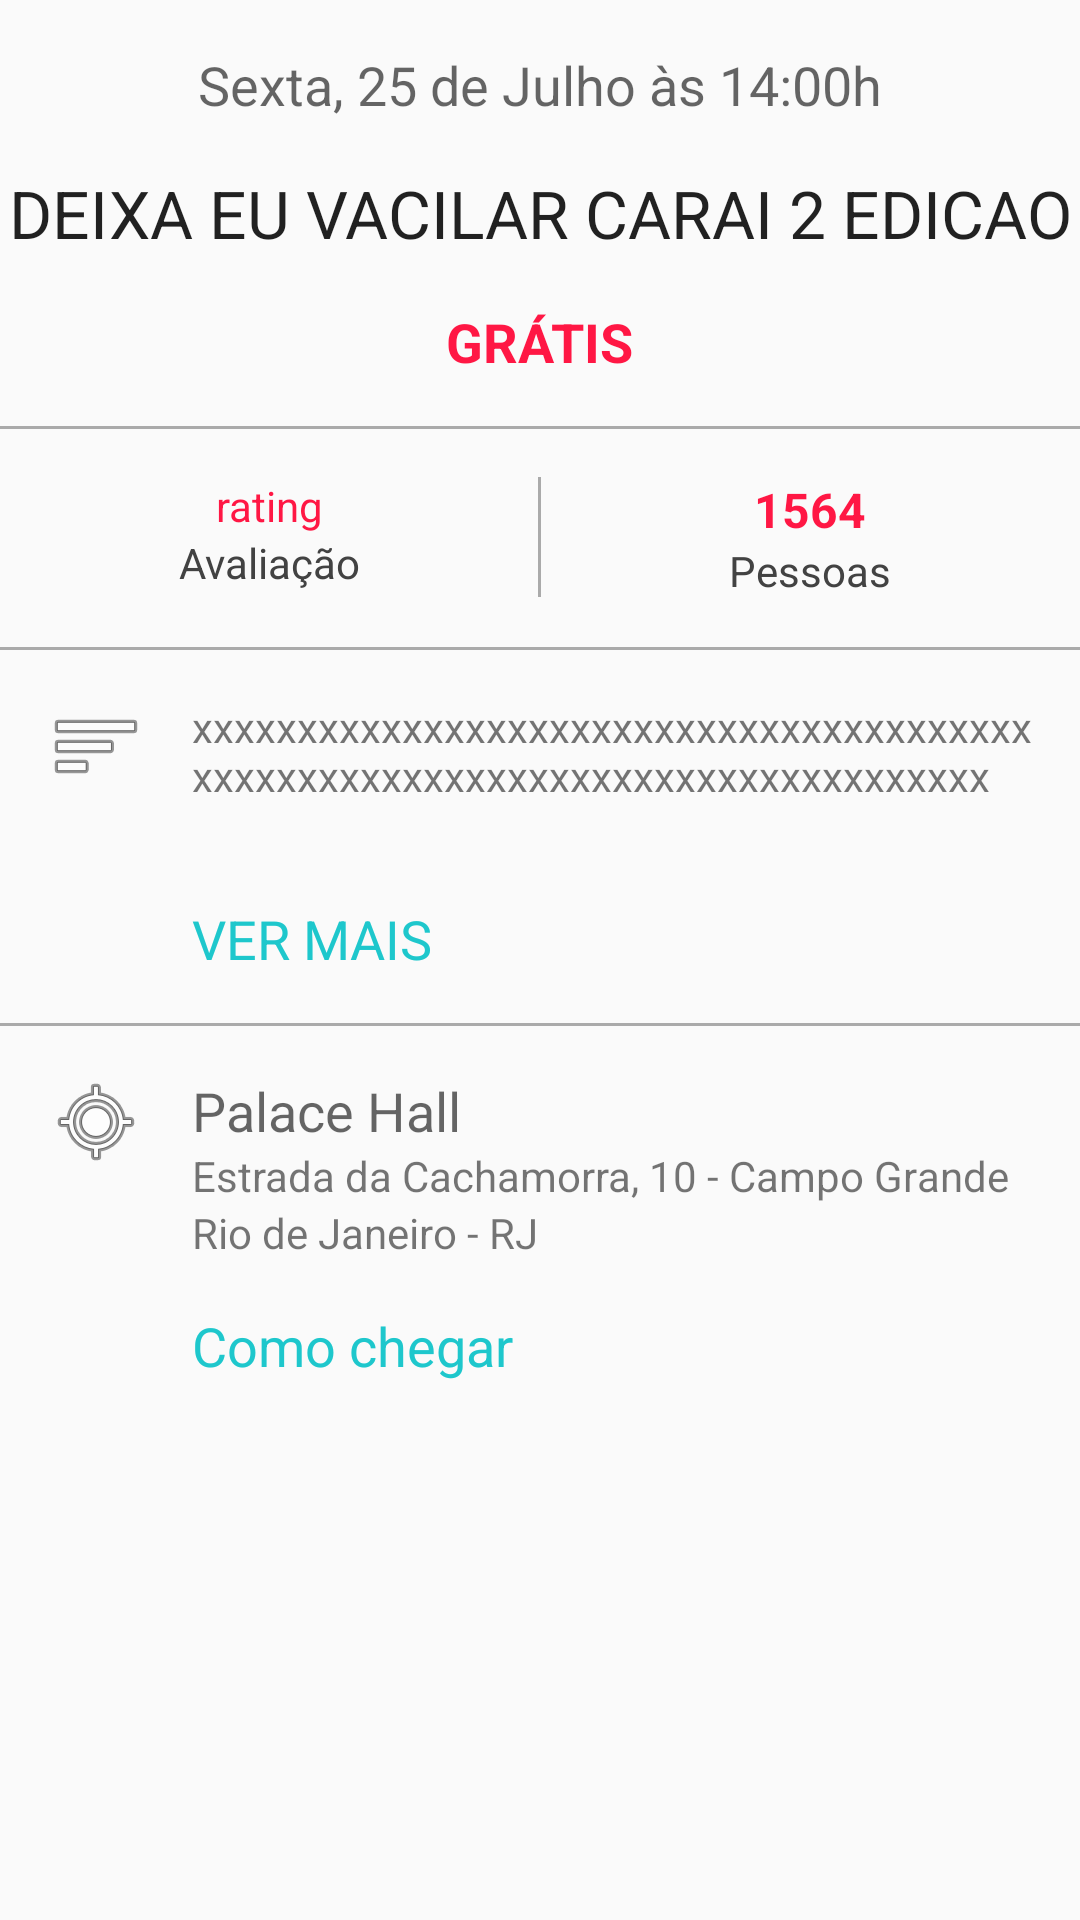

Reconstruct the res/layout file that produces this screen, plus the resources it refers to.
<!-- AndroidManifest.xml: application theme AppTheme -->
<!-- res/layout/content_event.xml -->
<?xml version="1.0" encoding="utf-8"?>
<RelativeLayout xmlns:android="http://schemas.android.com/apk/res/android"
    xmlns:app="http://schemas.android.com/apk/res-auto"
    xmlns:tools="http://schemas.android.com/tools"
    android:layout_width="match_parent"
    android:layout_height="wrap_content"
    app:layout_behavior="@string/appbar_scrolling_view_behavior"
    tools:context="br.com.mytho.role.activity.EventActivity"
    tools:showIn="@layout/activity_event">


    <LinearLayout
        android:layout_marginTop="@dimen/activity_horizontal_margin"
        android:layout_width="match_parent"
        android:layout_height="wrap_content"
        android:id="@+id/ll_tv_description"
        android:orientation="vertical">

        <TextView
            android:layout_width="wrap_content"
            android:layout_height="wrap_content"
            android:textAppearance="?android:attr/textAppearanceMedium"
            android:text="Sexta, 25 de Julho às 14:00h"
            android:id="@+id/tv_data_hora"
            android:gravity="center"
            android:layout_gravity="center_horizontal" />

        <TextView
            android:layout_width="wrap_content"
            android:layout_height="wrap_content"
            android:textAppearance="?android:attr/textAppearanceLarge"
            android:text="DEIXA EU VACILAR CARAI 2 EDICAO"
            android:id="@+id/tv_title"
            android:gravity="center"
            android:layout_gravity="center_horizontal"
            android:layout_marginTop="@dimen/activity_horizontal_margin"
            />

        <TextView
            android:id="@+id/tv_preco"
            android:layout_width="wrap_content"
            android:layout_height="wrap_content"
            android:textAppearance="?android:attr/textAppearanceMedium"
            android:text="GRÁTIS"
            android:textColor="@color/eventRed"
            android:gravity="center"
            android:textStyle="bold"
            android:layout_gravity="center_horizontal"
            android:layout_marginTop="@dimen/activity_horizontal_margin"/>

        <View
            android:id="@+id/horizontalLine"
            android:layout_width="match_parent"
            android:layout_height="@dimen/lines_size"
            android:layout_below="@+id/eventSubtitle"
            android:layout_marginBottom="@dimen/activity_horizontal_margin"
            android:layout_marginTop="@dimen/activity_horizontal_margin"
            android:background="@android:color/darker_gray" />

        <RelativeLayout
            android:id="@+id/informItems"
            android:layout_width="match_parent"
            android:layout_height="wrap_content"
            android:layout_below="@+id/horizontalLine">

            <View
                android:id="@+id/verticalLine"
                android:layout_width="@dimen/lines_size"
                android:layout_height="@dimen/height_line_size"
                android:layout_centerHorizontal="true"
                android:background="@android:color/darker_gray"
                android:gravity="center" />

            

            <View
                android:id="@+id/invisibleDivider"
                android:layout_width="0dp"
                android:layout_height="@dimen/lines_size"
                android:layout_centerHorizontal="true"
                android:visibility="invisible" />

            <RelativeLayout
                android:layout_width="wrap_content"
                android:layout_height="wrap_content"
                android:layout_alignParentLeft="true"
                android:layout_toLeftOf="@+id/invisibleDivider">

                <TextView
                    android:id="@+id/rating"
                    android:layout_width="wrap_content"
                    android:layout_height="wrap_content"
                    android:text="rating"
                    android:textColor="@color/eventRed"
                    android:layout_centerHorizontal="true"
                    android:layout_alignParentTop="@+id/tv_avaliacao"
                   />
                <TextView
                    android:layout_below="@+id/rating"
                    android:id="@+id/tv_avaliacao"
                    android:layout_width="wrap_content"
                    android:layout_height="wrap_content"
                    android:layout_centerHorizontal="true"
                    android:text="@string/rating"
                    android:textColor="@color/colorPrimaryDark"
                    android:textSize="@dimen/text_size_small" />
            </RelativeLayout>

            <RelativeLayout
                android:layout_width="wrap_content"
                android:layout_height="wrap_content"
                android:layout_alignParentRight="true"
                android:layout_toRightOf="@+id/invisibleDivider">


                <TextView
                    android:id="@+id/eventCount"
                    android:layout_width="wrap_content"
                    android:layout_height="wrap_content"
                    android:layout_centerHorizontal="true"
                    android:text="1564"
                    android:textColor="@color/eventRed"
                    android:textSize="@dimen/event_flags_text_size"
                    android:textStyle="bold" />

                <TextView
                    android:layout_below="@+id/eventCount"
                    android:layout_width="wrap_content"
                    android:layout_height="wrap_content"
                    android:layout_centerHorizontal="true"
                    android:text="@string/people"
                    android:textColor="@color/colorPrimaryDark"
                    android:textSize="@dimen/text_size_small" />
            </RelativeLayout>

        </RelativeLayout>

        <View
            android:id="@+id/horizontalLineBottom"
            android:layout_width="match_parent"
            android:layout_height="1dp"
            android:layout_below="@+id/eventSubtitle"
            android:background="@android:color/darker_gray"
            android:layout_marginTop="@dimen/activity_horizontal_margin"
            android:layout_marginBottom="@dimen/activity_horizontal_margin"
            />

    </LinearLayout>

    <ImageView
        android:id="@+id/iv_about"
        android:layout_width="wrap_content"
        android:layout_height="wrap_content"
        android:layout_below="@+id/ll_tv_description"
        android:layout_marginLeft="@dimen/activity_vertical_margin"
        android:background="@android:drawable/ic_menu_sort_by_size"/>

        <TextView
            android:id="@+id/tv_aboutt"
            android:layout_width="wrap_content"
            android:layout_height="wrap_content"
            android:layout_toRightOf="@+id/iv_about"
            android:layout_marginLeft="@dimen/activity_vertical_margin"
            android:layout_marginRight="@dimen/activity_vertical_margin"
            android:layout_below="@+id/ll_tv_description"
            android:text="xxxxxxxxxxxxxxxxxxxxxxxxxxxxxxxxxxxxxxxxxxxxxxxxxxxxxxxxxxxxxxxxxxxxxxxxxxxxxx"
            android:lines="4"
            />

        <TextView
            android:id="@+id/tv_seemore"
            android:layout_width="wrap_content"
            android:layout_height="wrap_content"
            android:layout_below="@+id/tv_aboutt"
            android:layout_toRightOf="@+id/iv_about"
            android:layout_marginLeft="@dimen/activity_vertical_margin"
            android:textAppearance="?android:attr/textAppearanceMedium"
            android:text="@string/see_more"
            android:textColor="@color/colorAccent"/>

    <View
        android:id="@+id/localline"
        android:layout_below="@+id/tv_seemore"
        android:layout_marginTop="@dimen/activity_horizontal_margin"
        android:layout_marginBottom="@dimen/activity_horizontal_margin"
        android:layout_width="match_parent"
        android:layout_height="@dimen/lines_size"
        android:background="@android:color/darker_gray"></View>

    <ImageView
        android:id="@+id/iv_local"
        android:layout_below="@+id/localline"
        android:layout_width="wrap_content"
        android:layout_height="wrap_content"
        android:layout_marginLeft="@dimen/activity_vertical_margin"
        android:background="@android:drawable/ic_menu_mylocation"/>

    <TextView
        android:id="@+id/tv_local"
        android:layout_below="@+id/localline"
        android:layout_toRightOf="@+id/iv_local"
        android:layout_marginLeft="@dimen/activity_vertical_margin"
        android:layout_width="wrap_content"
        android:layout_height="wrap_content"
        android:text="Palace Hall"
        android:textAppearance="?android:attr/textAppearanceMedium"
        android:gravity="center_vertical" />

    <TextView
        android:id="@+id/tv_logradouro"
        android:layout_width="wrap_content"
        android:layout_height="wrap_content"
        android:layout_below="@+id/tv_local"
        android:layout_toRightOf="@+id/iv_local"
        android:text="Estrada da Cachamorra, 10 - Campo Grande"
        android:layout_marginLeft="@dimen/activity_vertical_margin"
        android:textAppearance="?android:attr/textAppearanceSmall"/>

    <TextView
        android:id="@+id/tv_cidade"
        android:layout_width="wrap_content"
        android:layout_height="wrap_content"
        android:layout_below="@+id/tv_logradouro"
        android:layout_toRightOf="@+id/iv_local"
        android:text="Rio de Janeiro - RJ"
        android:layout_marginLeft="@dimen/activity_vertical_margin"
        android:textAppearance="?android:attr/textAppearanceSmall"/>

    <TextView
        android:id="@+id/tv_how_to_arrive"
        android:layout_width="wrap_content"
        android:layout_height="wrap_content"
        android:layout_below="@+id/tv_cidade"
        android:layout_toRightOf="@+id/iv_local"
        android:textColor="@color/colorAccent"
        android:textAppearance="?android:attr/textAppearanceMedium"
        android:text="@string/how_to_arrive"
        android:layout_marginLeft="@dimen/activity_vertical_margin"
        android:layout_marginTop="@dimen/activity_vertical_margin"/>

    <ImageView
        android:layout_width="match_parent"
        android:layout_height="@dimen/appbar_event"
        android:id="@+id/iv_mapa"
        android:layout_below="@id/tv_how_to_arrive"
        android:layout_marginTop="@dimen/activity_horizontal_margin"/>

    <View
        android:layout_width="match_parent"
        android:layout_height="@dimen/footer_event"
        android:layout_below="@+id/iv_mapa"
        android:background="@android:color/transparent">

    </View>
</RelativeLayout>
<!-- res/layout/activity_event.xml (included above) -->
<?xml version="1.0" encoding="utf-8"?>
<android.support.design.widget.CoordinatorLayout xmlns:android="http://schemas.android.com/apk/res/android"
    xmlns:app="http://schemas.android.com/apk/res-auto"
    xmlns:tools="http://schemas.android.com/tools"
    android:layout_width="match_parent"
    android:layout_height="match_parent"
    android:id="@+id/container"
    tools:context="br.com.mytho.role.activity.EventActivity">


    <android.support.design.widget.AppBarLayout
        android:id="@+id/appbar"
        android:layout_width="match_parent"
        android:layout_height="@dimen/appbar_event"
        android:fitsSystemWindows="true"
        android:theme="@style/AppTheme.AppBarOverlay">

        <android.support.design.widget.CollapsingToolbarLayout
            android:id="@+id/collapsing_toolbar"
            android:layout_height="match_parent"
            android:layout_width="match_parent"
            app:layout_scrollFlags="scroll|exitUntilCollapsed"
            app:contentScrim="@color/colorPrimary"
            app:expandedTitleMarginStart="28dp"
            app:expandedTitleMarginEnd="34dp" >

            <ImageView
                android:id="@+id/iv_event"
                android:layout_width="match_parent"
                android:layout_height="match_parent"
                android:scaleType="centerCrop"
                android:transitionName="element1"
                android:fitsSystemWindows="true"
                android:clickable="true"
                app:layout_collapseMode="parallax"/>

            <android.support.v7.widget.Toolbar
                android:id="@+id/toolbar"
                android:layout_width="match_parent"
                android:layout_height="?attr/actionBarSize"
                android:minHeight="?attr/actionBarSize"
                app:popupTheme="@style/AppTheme.PopupOverlay"
                app:layout_collapseMode="pin"
                android:fitsSystemWindows="true"/>


        </android.support.design.widget.CollapsingToolbarLayout>


    </android.support.design.widget.AppBarLayout>


    <android.support.v4.widget.NestedScrollView
        android:id="@+id/lista"
        android:layout_width="match_parent"
        android:layout_height="match_parent"
        android:fillViewport="true"
        android:paddingTop="0dp"
        android:paddingLeft="@dimen/content_distance_right_left"
        android:paddingRight="@dimen/content_distance_right_left"
        android:paddingBottom="@dimen/content_distance_top_bottom"
        app:layout_behavior="@string/appbar_scrolling_view_behavior">


        <include layout="@layout/content_event" />

    </android.support.v4.widget.NestedScrollView>

    <RelativeLayout
        android:id="@+id/footer"
        android:layout_width="fill_parent"
        android:layout_height="@dimen/footer_event"
        android:layout_alignParentBottom="true"
        app:layout_anchor="@id/lista"
        app:layout_anchorGravity="bottom">

        <LinearLayout
            android:layout_width="match_parent"
            android:layout_height="wrap_content"
            android:layout_alignParentBottom="true"
            android:orientation="horizontal">


            <Button
                android:id="@+id/btn_maybe"
                android:background="@color/colorPrimary"
                android:textColor="@android:color/background_light"
                android:layout_width="0dp"
                android:layout_height="wrap_content"
                android:layout_alignParentTop="false"
                android:layout_weight="0.5"
                android:text="@string/maybe"
                android:textAllCaps="true"
                android:textSize="@dimen/text_size_footerbutton"
                />

            <Button
                android:id="@+id/btn_ok"
                android:background="@color/colorAccent"
                android:layout_width="0dp"
                android:layout_height="wrap_content"
                android:layout_weight="0.5"
                android:text="@string/go"
                android:textAllCaps="true"
                android:textSize="@dimen/text_size_footerbutton"
                />
        </LinearLayout>

    </RelativeLayout>

    <android.support.design.widget.FloatingActionButton
        android:id="@+id/fab"
        android:layout_height="wrap_content"
        android:layout_width="wrap_content"
        android:clickable="true"
        android:src="@drawable/ic_filter"
        app:backgroundTint="@color/colorAccent"
        app:fabSize="mini"
        app:borderWidth="0dp"
        android:layout_marginBottom="@dimen/fab_margin_bottom"
        android:layout_marginEnd="@dimen/fab_margin_right"
        android:layout_marginRight="@dimen/fab_margin_right"
        app:layout_anchor="@id/appbar"
        app:layout_anchorGravity="bottom|right|end"/>


</android.support.design.widget.CoordinatorLayout>
<!-- resources referenced by this layout -->
<resources>
  <color name="colorAccent">#1EC7CC</color>
  <color name="colorPrimary">#212121</color>
  <color name="colorPrimaryDark">#424242</color>
  <color name="eventRed">#FF1744</color>
  <dimen name="activity_horizontal_margin">16dp</dimen>
  <dimen name="activity_vertical_margin">16dp</dimen>
  <dimen name="appbar_event">250dp</dimen>
  <dimen name="content_distance_right_left">16dp</dimen>
  <dimen name="content_distance_top_bottom">16dp</dimen>
  <dimen name="event_flags_text_size">16sp</dimen>
  <dimen name="fab_margin_bottom">1dp</dimen>
  <dimen name="fab_margin_right">5dp</dimen>
  <dimen name="footer_event">70dp</dimen>
  <dimen name="height_line_size">40dp</dimen>
  <dimen name="lines_size">1dp</dimen>
  <dimen name="text_size_footerbutton">20dp</dimen>
  <dimen name="text_size_small">14sp</dimen>
  <string name="go">#partiu</string>
  <string name="how_to_arrive">Como chegar</string>
  <string name="maybe">talvez</string>
  <string name="people">Pessoas</string>
  <string name="rating">Avaliação</string>
  <string name="see_more">VER MAIS</string>
  <style name="AppTheme.AppBarOverlay" parent="ThemeOverlay.AppCompat.Dark.ActionBar" />
  <style name="AppTheme.PopupOverlay" parent="ThemeOverlay.AppCompat.Light" />
  <style name="AppTheme" parent="Theme.AppCompat.Light.NoActionBar">
          <item name="colorPrimary">@color/colorPrimary</item>
          <item name="colorPrimaryDark">@color/colorPrimaryDark</item>
          <item name="colorAccent">@color/colorAccent</item>
      </style>
</resources>
